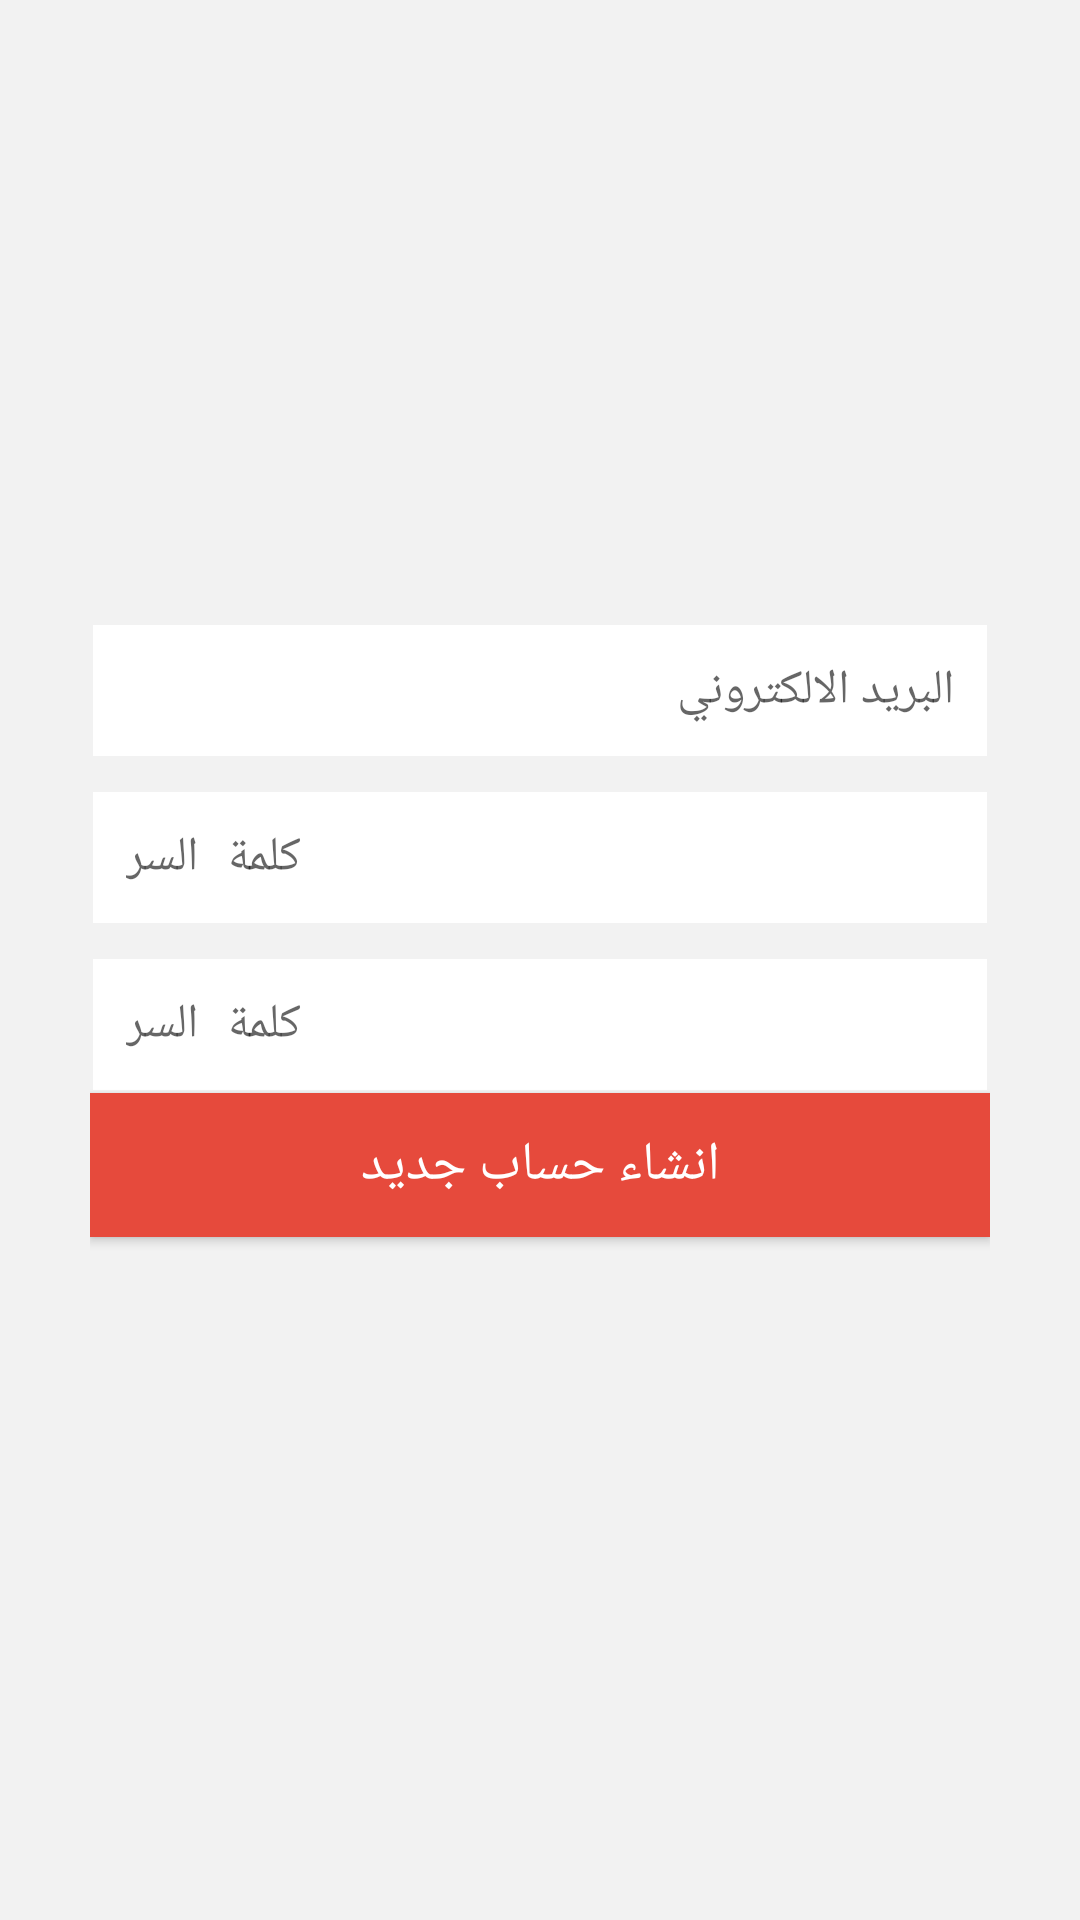

The Android layout XML behind this screen, and the referenced resources:
<!-- AndroidManifest.xml: application theme AppTheme -->
<!-- res/layout/content_dialog_bottom_sheet.xml -->
<?xml version="1.0" encoding="utf-8"?>
<android.support.v4.widget.NestedScrollView xmlns:android="http://schemas.android.com/apk/res/android"
    xmlns:app="http://schemas.android.com/apk/res-auto"
    android:id="@+id/bottom_sheet1"
    android:layout_width="match_parent"
    android:layout_height="350dp"
    android:background="@color/grey"
    android:clipToPadding="true"
    app:layout_behavior="android.support.design.widget.BottomSheetBehavior">

    <LinearLayout
        android:id="@+id/fullscreen_content_controls"
        android:layout_width="match_parent"
        android:layout_height="wrap_content"
        android:layout_gravity="center"
        android:layout_margin="25dp"
        android:layout_marginTop="0dp"
        android:gravity="center"
        android:orientation="vertical"
        android:padding="5dp">


        <EditText
            android:id="@+id/editText3"
            android:layout_width="match_parent"
            android:layout_height="wrap_content"
            android:layout_marginBottom="10dp"
            android:background="@drawable/text_shape"
            android:ems="10"
            android:hint="البريد الالكتروني"
            android:padding="12dp"
            android:textSize="16sp" />

        <EditText
            android:id="@+id/editText4"
            android:layout_width="match_parent"
            android:layout_height="wrap_content"
            android:layout_marginBottom="10dp"
            android:background="@drawable/text_shape"

            android:ems="10"
            android:hint="كلمة السر"
            android:inputType="textPassword"
            android:padding="12dp"
            android:textSize="16sp" />

        <EditText
            android:id="@+id/editText5"
            android:layout_width="match_parent"
            android:layout_height="wrap_content"
            android:background="@drawable/text_shape"
            android:ems="10"
            android:hint="كلمة السر"
            android:inputType="textPassword"
            android:padding="12dp"
            android:textSize="16sp" />

        <android.support.v7.widget.AppCompatButton
            android:id="@+id/button3"
            style="@style/Btn"
            android:layout_width="match_parent"
            android:layout_height="wrap_content"
            android:layout_marginBottom="20dp"
            android:background="@drawable/btn_shape"
            android:text="انشاء حساب جديد"
            android:textAllCaps="false"
            android:textColor="@android:color/white"
            android:textSize="18sp" />

    </LinearLayout>

</android.support.v4.widget.NestedScrollView>
<!-- resources referenced by this layout -->
<resources>
  <color name="grey">#f2f2f2</color>
  <!-- drawable btn_shape (drawable) -->
  <?xml version="1.0" encoding="utf-8"?>
  <shape xmlns:android="http://schemas.android.com/apk/res/android">
      <solid android:color="@color/colorPrimary"/>
      <padding android:right="5dp" android:left="5dp"
          android:top="5dp" android:bottom="5dp"/>
  </shape>
  <!-- drawable text_shape (drawable) -->
  <?xml version="1.0" encoding="utf-8"?>
  <shape xmlns:android="http://schemas.android.com/apk/res/android">
      <solid android:color="@color/cardview_light_background"/>
      <padding android:right="5dp" android:left="5dp"
          android:top="5dp" android:bottom="5dp"/>
      <stroke android:width="1dp" android:color="@color/grey"/>
  </shape>
  <style name="Btn">
          <item name="android:textAllCaps">false</item>
          <item name="android:capitalize">sentences</item>
          <item name="android:textColor">#ffffff</item>
          <item name="android:background">@drawable/btn_shape</item>
      </style>
  <style name="AppTheme" parent="Theme.AppCompat.Light.DarkActionBar">
          
          <item name="colorPrimary">@color/colorPrimary</item>
          <item name="colorPrimaryDark">@color/colorPrimaryDark</item>
          <item name="colorAccent">@color/colorAccent</item>
      </style>
  <color name="colorPrimary">#e64a3c</color>
  <color name="cardview_light_background">#ffffff</color>
  <color name="colorPrimaryDark">#d13123</color>
  <color name="colorAccent">#e64a3c</color>
</resources>
